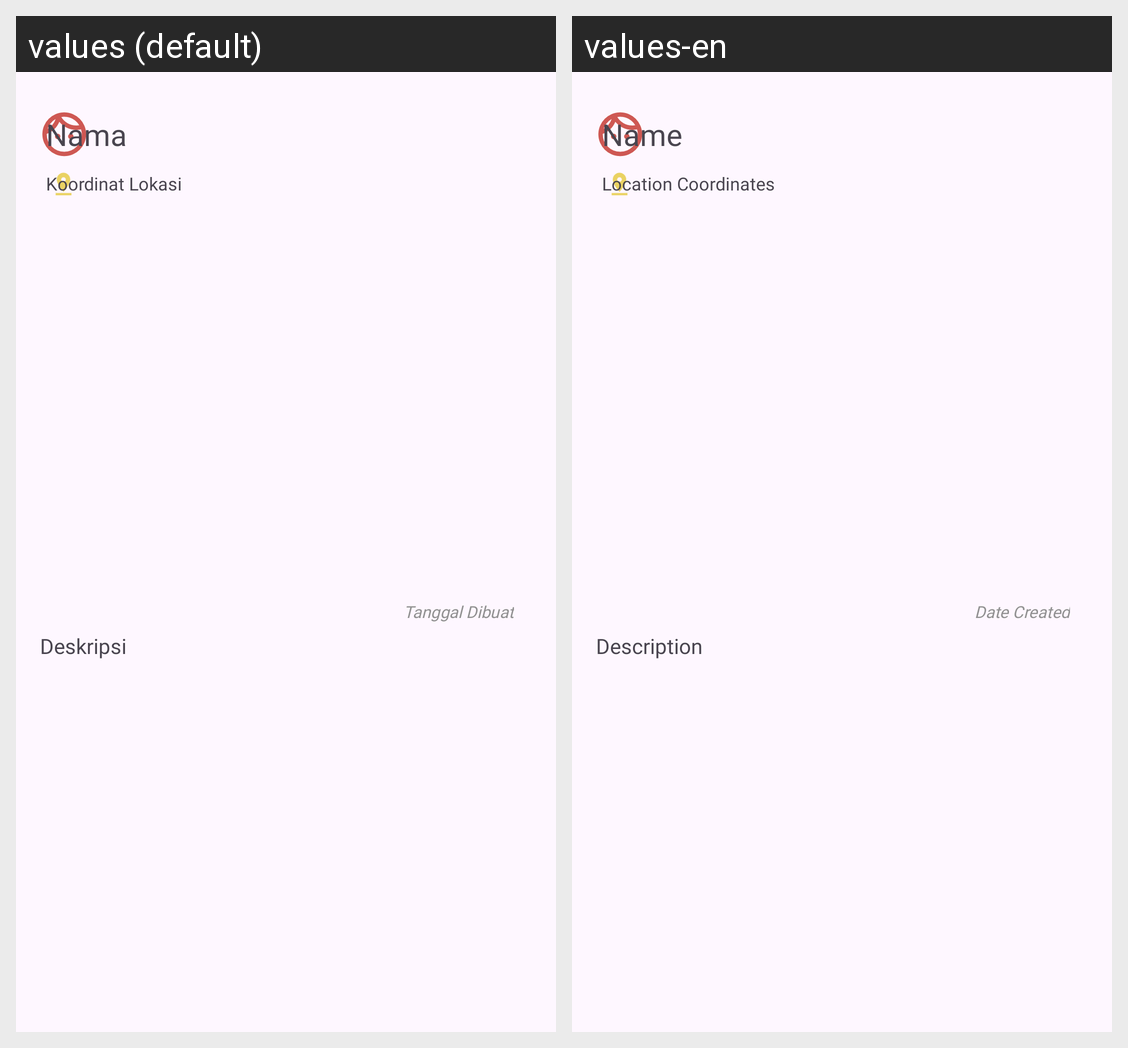

The Android screen above is rendered under two locales of the same app. Produce the string resources it draws, with the default and per-locale values.
Android screen res/layout/activity_detail_story.xml rendered under 2 locales, left to right: values (default), values-en. Device: Nexus 5 (rendered at 1080×1920; each locale shown at half size, 540×960, under a caption strip naming it); theme Theme.SubmissionIntermediate.
Strings drawn on this screen, with the default value and each locale's value (text and hints the layout hard-codes, and strings that could not be matched under every locale, appear in the picture but are not listed):

name
  values: Nama
  values-en: Name

location
  values: Koordinat Lokasi
  values-en: Location Coordinates

created_date
  values: Tanggal Dibuat
  values-en: Date Created

description
  values: Deskripsi
  values-en: Description
